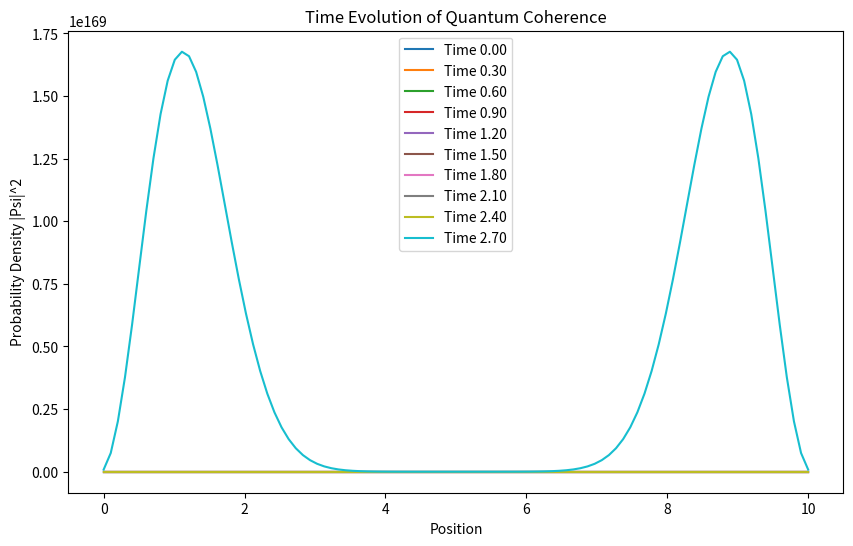

The script that saved this image:
import numpy as np
import matplotlib.pyplot as plt

# Constants
hbar = 1.0  # Reduced Planck's constant (arbitrary units)
m = 1.0  # Effective mass of the wave packet (arbitrary units)
L = 10.0  # Length of the simulated microtubule (arbitrary units)
N = 100  # Number of points in space
dx = L / N  # Spatial step size
dt = 0.01  # Time step size
time_steps = 300  # Total number of time steps

# Create spatial grid
x = np.linspace(0, L, N)

# Initialize wavefunction: Gaussian packet
sigma = 1.0  # Width of the wave packet
x0 = L / 2  # Center of the wave packet
Psi = np.exp(-0.5 * ((x - x0) / sigma) ** 2)  # Gaussian
Psi = Psi / np.sqrt(np.sum(Psi ** 2))  # Normalize wavefunction

# No potential: No potential for this simple case
V = np.zeros_like(x)

# Store the wavefunction's probability density for visualization
Psi_list = [np.abs(Psi) ** 2]


# Function to evolve the wavefunction using finite differences
def evolve(Psi, V, dx, dt):
    # Compute the Laplacian using finite differences
    Laplacian = (np.roll(Psi, -1) - 2 * Psi + np.roll(Psi, 1)) / dx ** 2

    # Update the wavefunction using the Schrödinger equation
    Psi_new = Psi - (1j * hbar * dt / (2 * m)) * Laplacian + (1j * V * dt / hbar) * Psi

    return Psi_new


# Time evolution loop
for _ in range(time_steps):
    Psi = evolve(Psi, V, dx, dt)
    Psi_list.append(np.abs(Psi) ** 2)  # Append the probability density

# Visualization: Plot the time evolution of the wavefunction
plt.figure(figsize=(10, 6))
for i in range(0, time_steps, time_steps // 10):  # Plot 10 snapshots
    plt.plot(x, Psi_list[i], label=f'Time {i * dt:.2f}')
plt.xlabel('Position')
plt.ylabel('Probability Density |Psi|^2')
plt.title('Time Evolution of Quantum Coherence')
plt.legend()
plt.savefig('quantum_coherence_evolution.png')
plt.show()